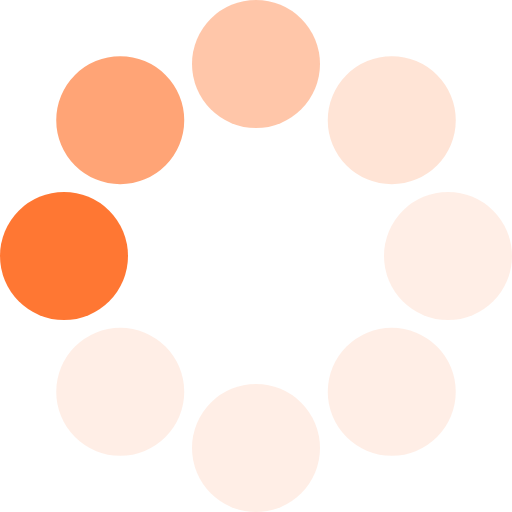
t = 0.00 s
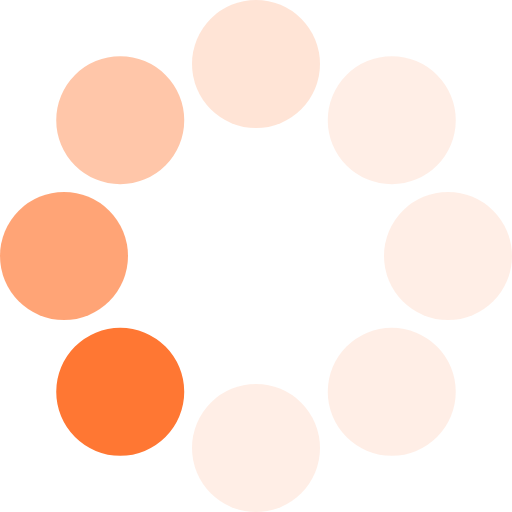
t = 0.13 s
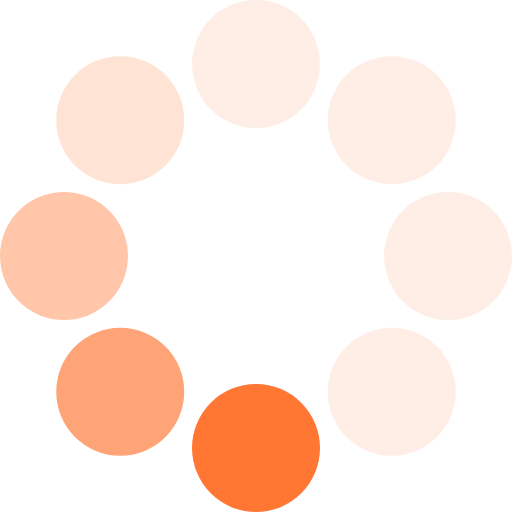
t = 0.23 s
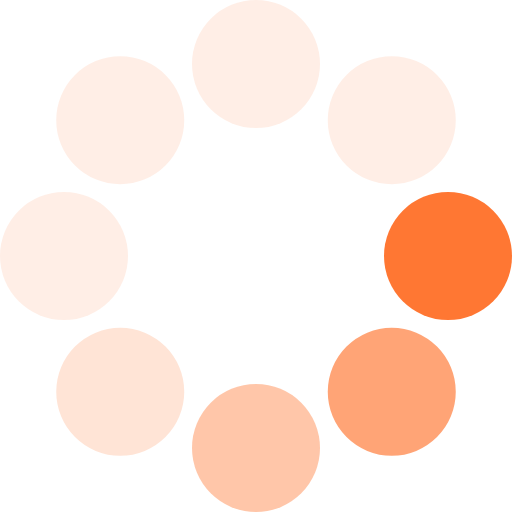
t = 0.36 s
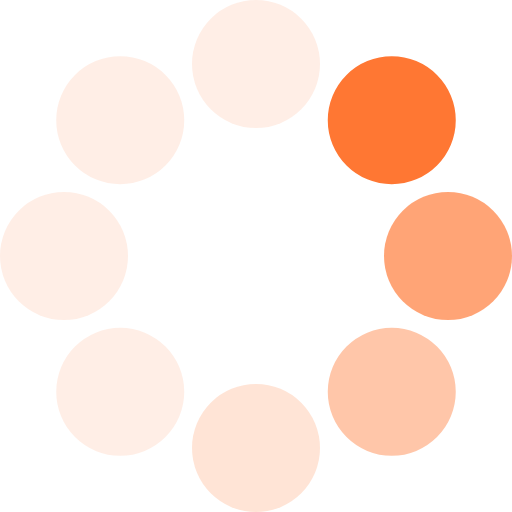
t = 0.49 s
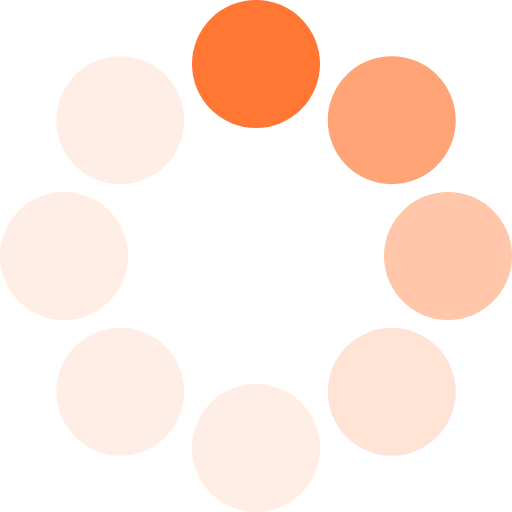
t = 0.59 s

The animated SVG that drew these frames (rendered in a browser with its animation timeline set to each time). Animation: 1 SMIL element (animateTransform=1); one cycle of 0.72 s, repeats indefinitely.

<?xml version="1.0" encoding="UTF-8" standalone="no"?>
<svg xmlns:svg="http://www.w3.org/2000/svg"
	xmlns="http://www.w3.org/2000/svg"
	xmlns:xlink="http://www.w3.org/1999/xlink" version="1.0" width="64px" height="64px" viewBox="0 0 128 128" xml:space="preserve">
	<rect x="0" y="0" width="100%" height="100%" fill="transparent" />
	<g>
		<circle cx="16" cy="64" r="16" fill="#FF7733" fill-opacity="1"/>
		<circle cx="16" cy="64" r="16" fill="#FF7733" fill-opacity="0.67" transform="rotate(45,64,64)"/>
		<circle cx="16" cy="64" r="16" fill="#FF7733" fill-opacity="0.42" transform="rotate(90,64,64)"/>
		<circle cx="16" cy="64" r="16" fill="#FF7733" fill-opacity="0.2" transform="rotate(135,64,64)"/>
		<circle cx="16" cy="64" r="16" fill="#FF7733" fill-opacity="0.12" transform="rotate(180,64,64)"/>
		<circle cx="16" cy="64" r="16" fill="#FF7733" fill-opacity="0.12" transform="rotate(225,64,64)"/>
		<circle cx="16" cy="64" r="16" fill="#FF7733" fill-opacity="0.12" transform="rotate(270,64,64)"/>
		<circle cx="16" cy="64" r="16" fill="#FF7733" fill-opacity="0.12" transform="rotate(315,64,64)"/>
		<animateTransform attributeName="transform" type="rotate" values="0 64 64;315 64 64;270 64 64;225 64 64;180 64 64;135 64 64;90 64 64;45 64 64" calcMode="discrete" dur="720ms" repeatCount="indefinite"></animateTransform>
	</g>
</svg>